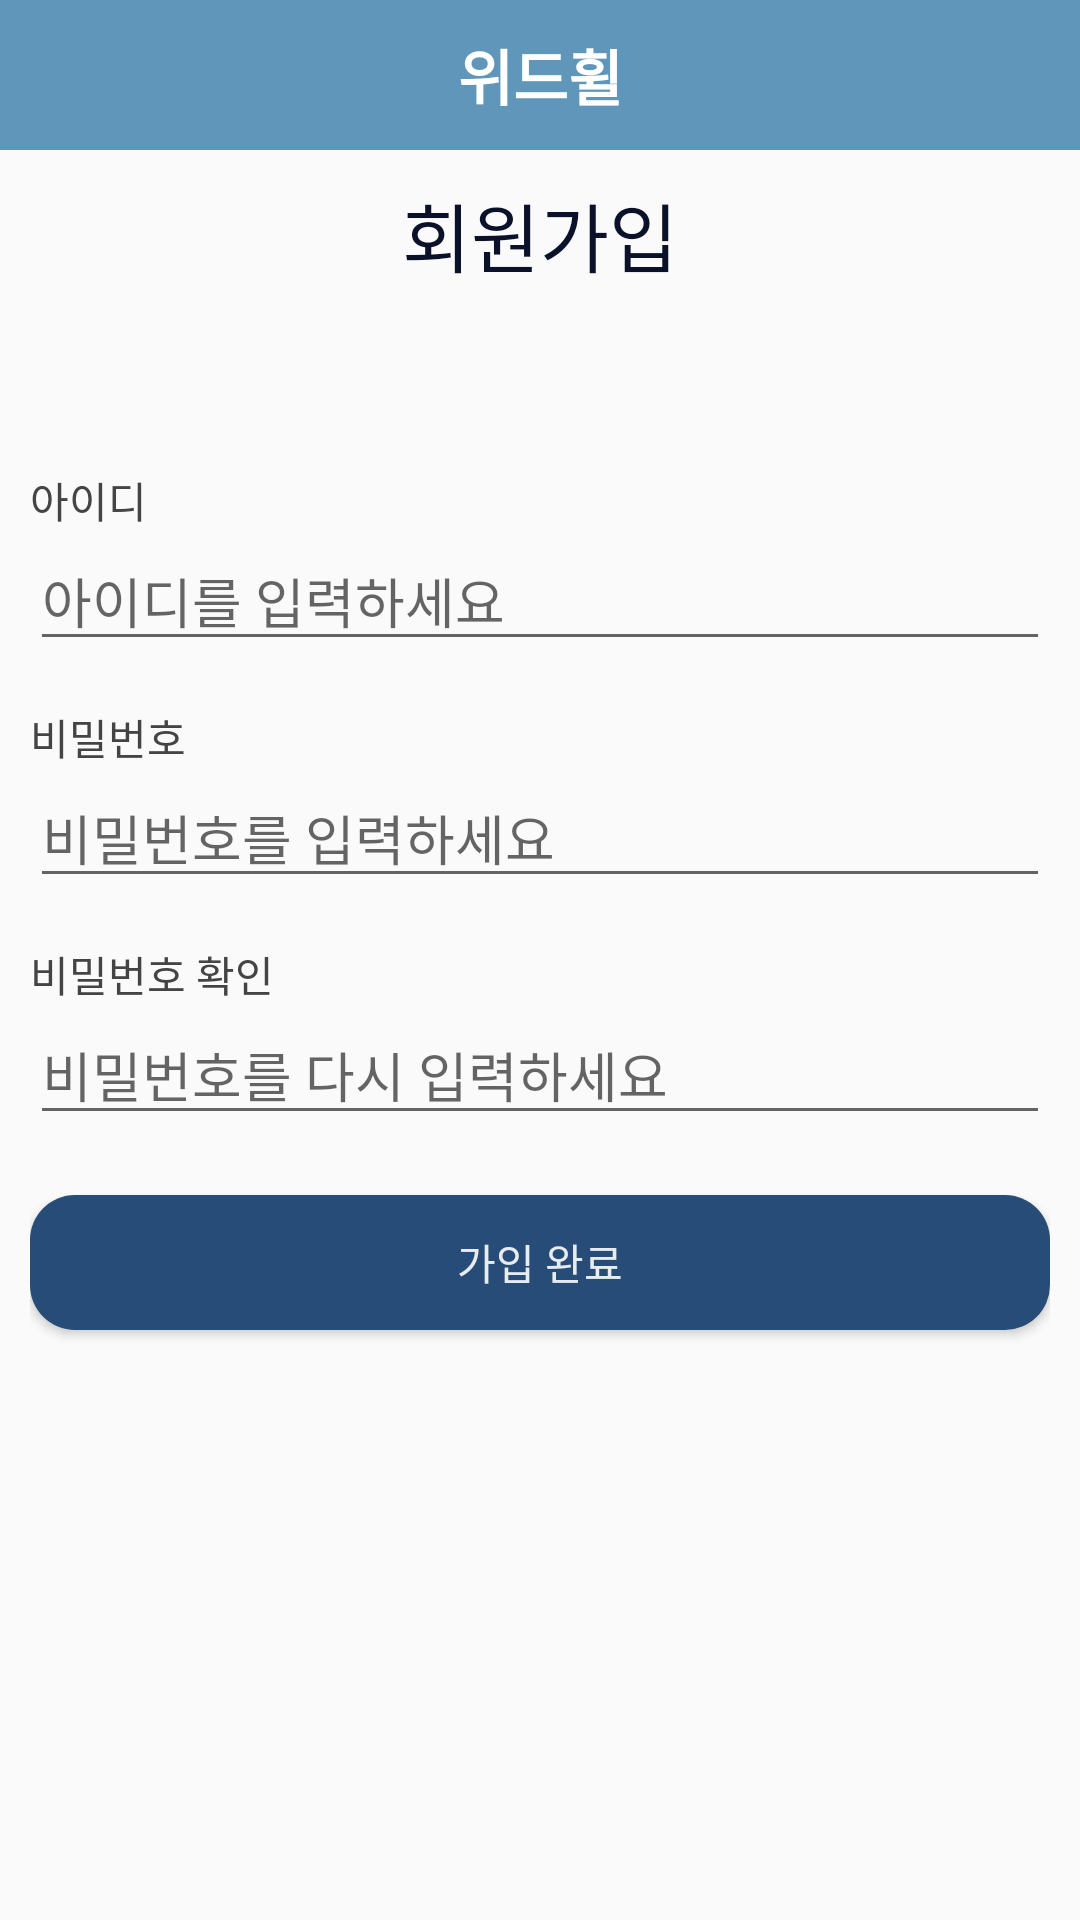

Produce the Android XML layout that renders to this screen, including the resource entries it uses.
<!-- AndroidManifest.xml: application theme Theme.WithWheel -->
<!-- res/layout/profile_register.xml -->
<?xml version="1.0" encoding="utf-8"?>
<LinearLayout xmlns:android="http://schemas.android.com/apk/res/android"
    xmlns:app="http://schemas.android.com/apk/res-auto"
    xmlns:tools="http://schemas.android.com/tools"
    android:layout_width="match_parent"
    android:layout_height="match_parent"
    android:orientation="vertical"
    tools:context=".profile_insert">

    <include layout="@layout/toolbar" />

    <LinearLayout
        android:layout_width="match_parent"
        android:layout_height="match_parent"
        android:layout_marginHorizontal="10dp"
        android:orientation="vertical">

        <LinearLayout
            android:layout_width="match_parent"
            android:layout_height="wrap_content"
            android:layout_marginVertical="10dp">
            <TextView
                android:layout_width="match_parent"
                android:layout_height="wrap_content"
                android:gravity="center"
                android:textColor="#0a1128"
                android:text="회원가입"
                android:textSize="25dp"/>

        </LinearLayout>

        <LinearLayout
            android:layout_width="match_parent"
            android:layout_height="wrap_content"
            android:orientation="vertical"
            android:layout_marginTop="50dp">

            <TextView
                android:layout_width="wrap_content"
                android:layout_height="wrap_content"
                android:textColor="#444444"
                android:text="아이디"
                android:id="@+id/textView_main_name" />

            <EditText
                android:layout_width="match_parent"
                android:layout_height="wrap_content"
                android:layout_marginBottom="15dp"
                android:hint="아이디를 입력하세요"
                android:id="@+id/editText_main_name" />


            <TextView
                android:layout_width="wrap_content"
                android:layout_height="wrap_content"
                android:textColor="#444444"
                android:text="비밀번호"
                android:id="@+id/textView_main_Password" />

            <EditText
                android:layout_width="match_parent"
                android:layout_height="wrap_content"
                android:layout_marginBottom="15dp"
                android:hint="비밀번호를 입력하세요"
                android:inputType="textPassword"
                android:id="@+id/editText_main_Password" />

            <TextView
                android:layout_width="wrap_content"
                android:layout_height="wrap_content"
                android:textColor="#444444"
                android:text="비밀번호 확인"
                android:id="@+id/textView_main_Password2" />

            <EditText
                android:layout_width="match_parent"
                android:layout_height="wrap_content"
                android:hint="비밀번호를 다시 입력하세요"
                android:inputType="textPassword"
                android:id="@+id/editText_main_Password2" />

        </LinearLayout>

        <LinearLayout
            android:layout_width="match_parent"
            android:layout_height="wrap_content"
            android:orientation="horizontal"
            android:gravity="center">

            <Button
                android:id="@+id/button_main_insert"
                android:layout_width="match_parent"
                android:layout_marginVertical="20dp"
                android:layout_height="45dp"
                android:textColor="#E7ECEF"
                android:background="@drawable/btn_after"
                android:text="가입 완료"/>

        </LinearLayout>

    </LinearLayout>

</LinearLayout>
<!-- res/layout/toolbar.xml (included above) -->
<?xml version="1.0" encoding="utf-8"?>
<androidx.appcompat.widget.Toolbar
    xmlns:android="http://schemas.android.com/apk/res/android"
    xmlns:app="http://schemas.android.com/apk/res-auto"
    android:layout_width="match_parent"
    android:layout_height="50dp"
    app:contentInsetStart="0dp"
    android:background="#6096ba"
    android:id="@+id/toolbar">

    <RelativeLayout
        android:layout_width="match_parent"
        android:layout_height="match_parent">

        <TextView
            android:id="@+id/tv_logo"
            android:layout_width="wrap_content"
            android:layout_height="wrap_content"
            android:layout_alignParentStart="true"
            android:layout_alignParentTop="true"
            android:layout_alignParentEnd="true"
            android:layout_alignParentBottom="true"
            android:layout_marginVertical="5dp"
            android:padding="5dp"
            android:gravity="center"
            android:text="위드휠"
            android:textColor="@android:color/white"
            android:textSize="20dp"
            android:textStyle="bold" />
        

    </RelativeLayout>
</androidx.appcompat.widget.Toolbar>
<!-- resources referenced by this layout -->
<resources>
  <!-- drawable btn_after (drawable) -->
  <?xml version="1.0" encoding="utf-8"?>
  <shape xmlns:android="http://schemas.android.com/apk/res/android" android:shape="rectangle" >
      <corners
          android:radius="15dp"
          />
      <solid
          android:color="#274C77"
          />
  
  </shape>
  <style name="Theme.WithWheel" parent="Theme.AppCompat.Light.NoActionBar">
          
          <item name="colorPrimary">@color/purple_500</item>
          <item name="colorPrimaryVariant">@color/purple_700</item>
          <item name="colorOnPrimary">@color/white</item>
          
          <item name="colorSecondary">@color/teal_200</item>
          <item name="colorSecondaryVariant">@color/teal_700</item>
          <item name="colorOnSecondary">@color/black</item>
          
          <item name="android:statusBarColor" tools:targetApi="l">?attr/colorPrimaryVariant</item>
          
      </style>
  <color name="purple_500">#FF6200EE</color>
  <color name="purple_700">#FF3700B3</color>
  <color name="white">#FFFFFFFF</color>
  <color name="teal_200">#FF03DAC5</color>
  <color name="teal_700">#FF018786</color>
  <color name="black">#FF000000</color>
</resources>
